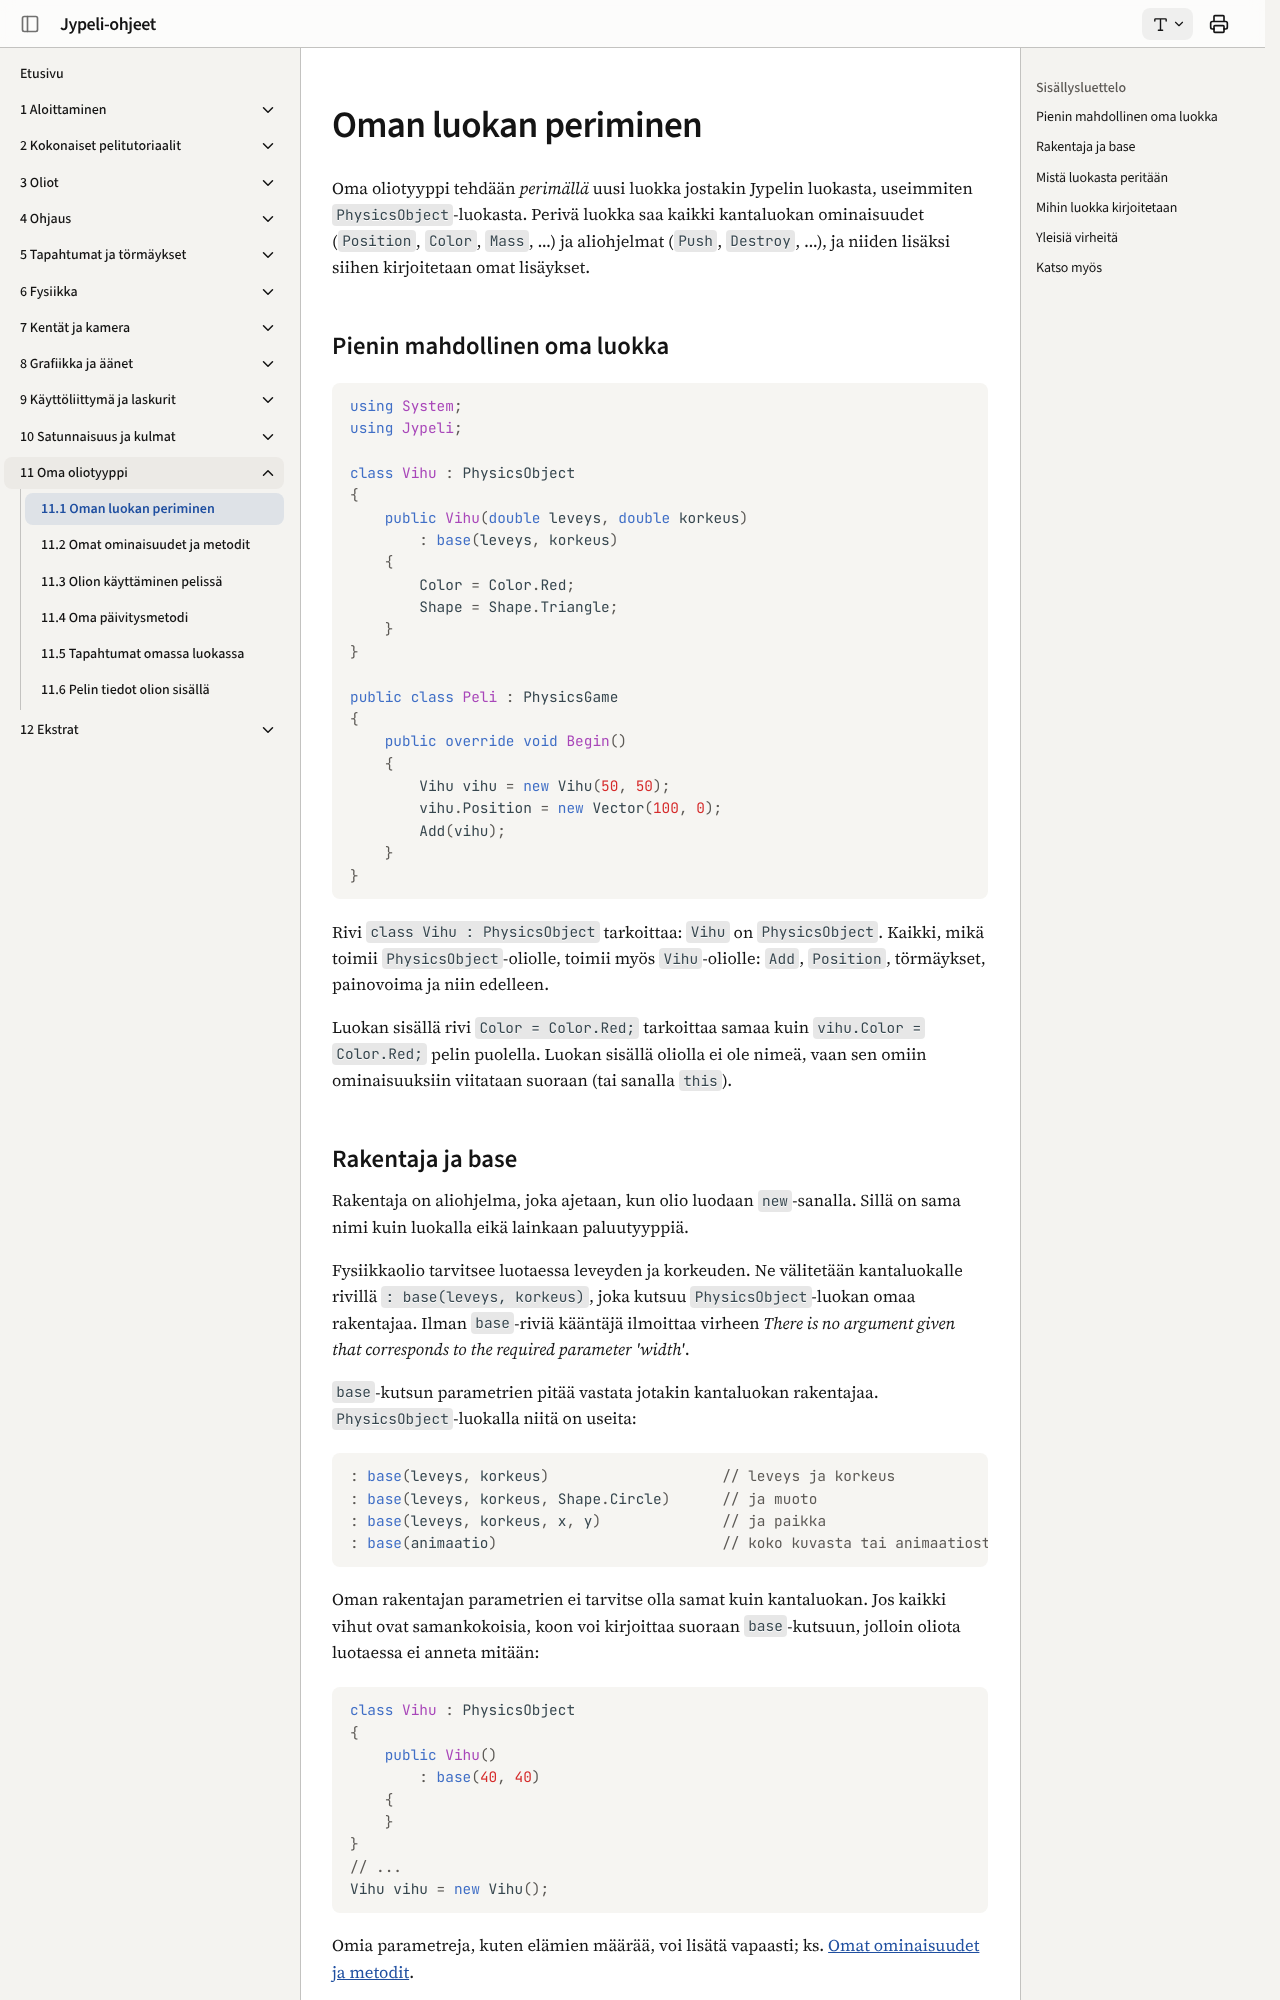

repository: ohj-perus-jy/jypelidocs · page: oma-oliotyyppi/luokan-periminen/index.html · generator: mkdocs

# Oman luokan periminen

Oma oliotyyppi tehdään *perimällä* uusi luokka jostakin Jypelin luokasta,
useimmiten `PhysicsObject`-luokasta. Perivä luokka saa kaikki kantaluokan
ominaisuudet (`Position`, `Color`, `Mass`, ...) ja aliohjelmat (`Push`,
`Destroy`, ...), ja niiden lisäksi siihen kirjoitetaan omat lisäykset.

## Pienin mahdollinen oma luokka

```csharp,feature-jypeli
//-using System;
//-using Jypeli;
//-
class Vihu : PhysicsObject
{
    public Vihu(double leveys, double korkeus)
        : base(leveys, korkeus)
    {
        Color = Color.Red;
        Shape = Shape.Triangle;
    }
}

public class Peli : PhysicsGame
{
    public override void Begin()
    {
        Vihu vihu = new Vihu(50, 50);
        vihu.Position = new Vector(100, 0);
        Add(vihu);
    }
}
```

Rivi `class Vihu : PhysicsObject` tarkoittaa: `Vihu` on `PhysicsObject`.
Kaikki, mikä toimii `PhysicsObject`-oliolle, toimii myös `Vihu`-oliolle:
`Add`, `Position`, törmäykset, painovoima ja niin edelleen.

Luokan sisällä rivi `Color = Color.Red;` tarkoittaa samaa kuin
`vihu.Color = Color.Red;` pelin puolella. Luokan sisällä oliolla ei ole
nimeä, vaan sen omiin ominaisuuksiin viitataan suoraan (tai sanalla `this`).
